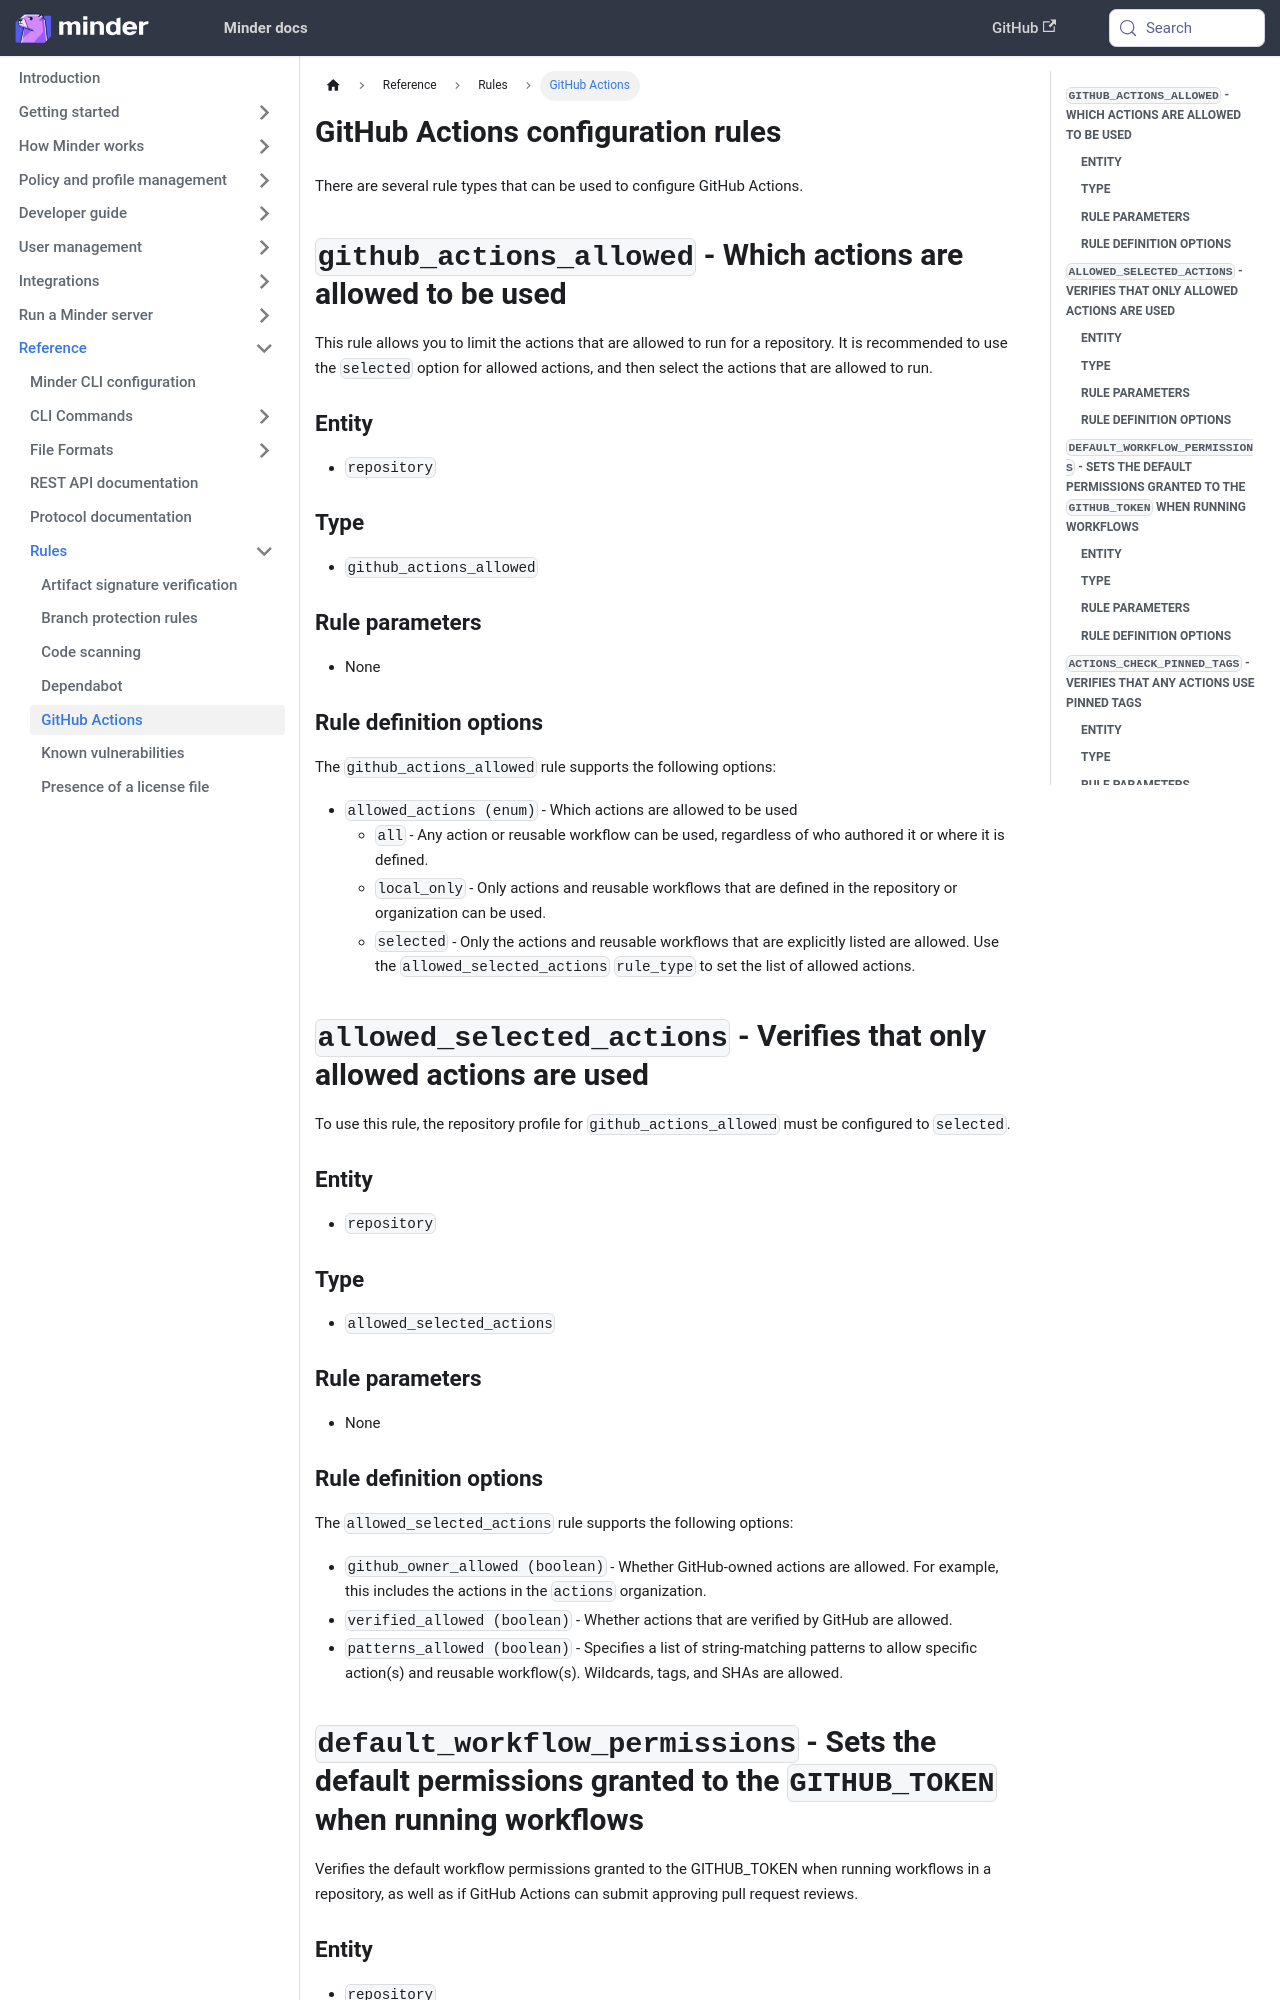

repository: mindersec/minder · page: ref/rules/github_actions.html · generator: docusaurus

---
title: GitHub Actions configuration rules
sidebar_label: GitHub Actions
sidebar_position: 50
---

There are several rule types that can be used to configure GitHub Actions.

## `github_actions_allowed` - Which actions are allowed to be used

This rule allows you to limit the actions that are allowed to run for a
repository. It is recommended to use the `selected` option for allowed actions,
and then select the actions that are allowed to run.

### Entity

- `repository`

### Type

- `github_actions_allowed`

### Rule parameters

- None

### Rule definition options

The `github_actions_allowed` rule supports the following options:

- `allowed_actions (enum)` - Which actions are allowed to be used
  - `all` - Any action or reusable workflow can be used, regardless of who
    authored it or where it is defined.
  - `local_only` - Only actions and reusable workflows that are defined in the
    repository or organization can be used.
  - `selected` - Only the actions and reusable workflows that are explicitly
    listed are allowed. Use the `allowed_selected_actions` `rule_type` to set
    the list of allowed actions.

## `allowed_selected_actions` - Verifies that only allowed actions are used

To use this rule, the repository profile for `github_actions_allowed` must be
configured to `selected`.

### Entity

- `repository`

### Type

- `allowed_selected_actions`

### Rule parameters

- None
